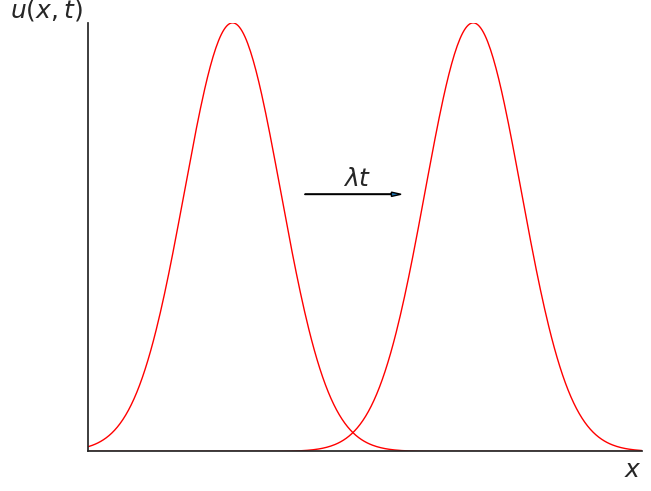

The script that saved this image:
#!/usr/bin/env python

import matplotlib.pyplot as plt
import numpy as np

plt.style.use("seaborn-v0_8-white")


def U(x):
    return np.exp(-50 * np.power(x - 0.3, 2))


c = 1
x = np.linspace(start=0, stop=1.15, num=400)

fig, ax = plt.subplots(layout="constrained")
ax.plot(x, U(x), color="red", linestyle="solid", linewidth=1)
ax.plot(x, U(x - c * 0.5), color="red", linestyle="solid", linewidth=1)
ax.arrow(
    x=0.45,
    y=0.6,
    dx=0.2,
    dy=0,
    length_includes_head=True,
    head_width=0.01,
    head_length=0.02,
)
ax.text(x=0.53, y=0.62, s=r"$\lambda t$", fontdict=dict(size=18))
ax.set_xlim(left=x[0], right=x[-1])
ax.set_ylim(bottom=0, top=1)
ax.set_xticks([])
ax.set_yticks([])
ax.set_xlabel(xlabel=r"$x$", loc="right", fontsize=18)
ax.set_ylabel(ylabel=r"$u\left(x,t\right)$", loc="top", rotation=0, fontsize=18)
ax.spines["left"].set_position("zero")
ax.spines["right"].set_color("none")
ax.spines["bottom"].set_position("zero")
ax.spines["top"].set_color("none")
plt.savefig("figure1.pdf", transparent=True, bbox_inches="tight")
